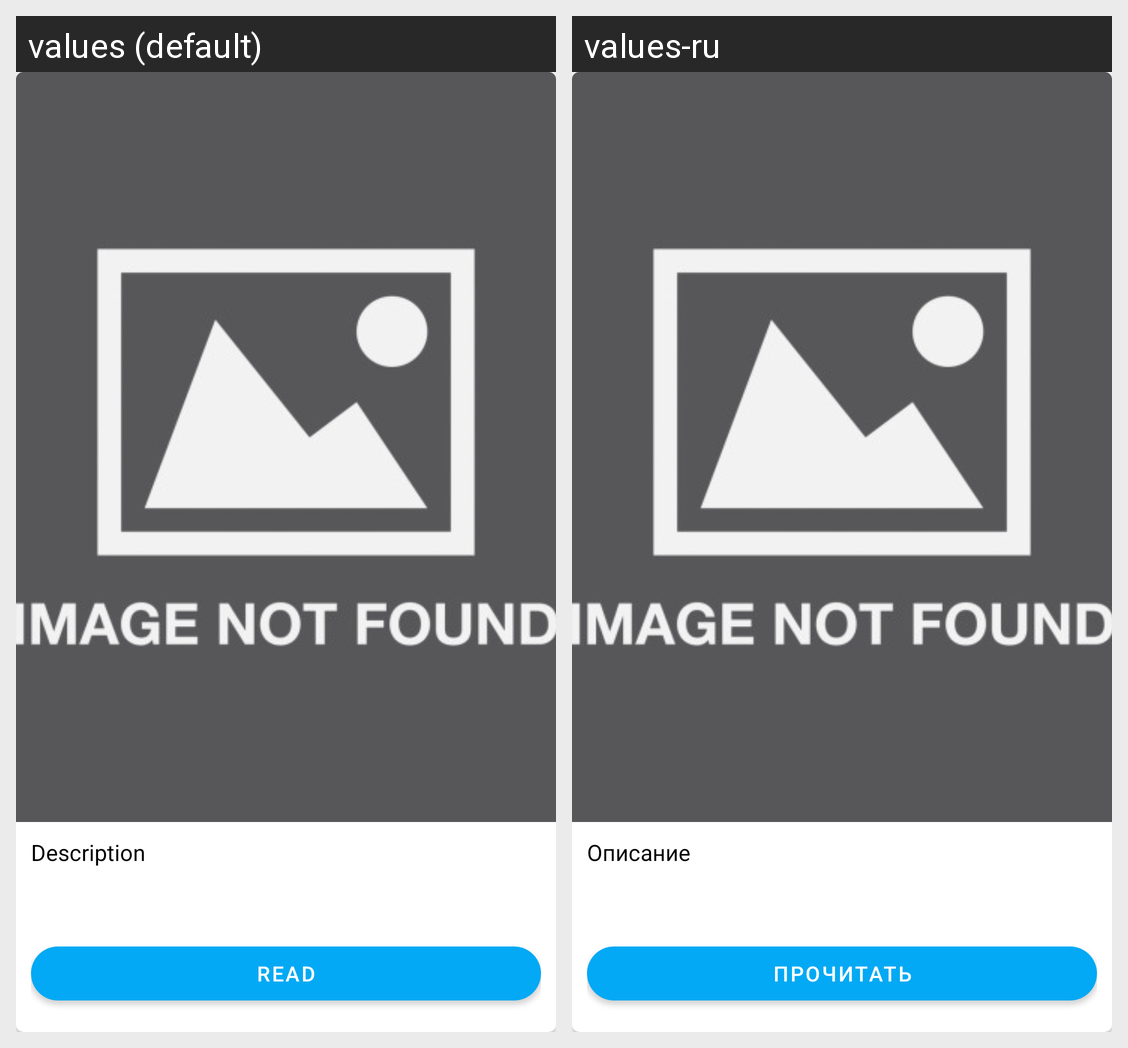

The same Android screen rendered under two of its app's locales, left to right. List the strings drawn on it with the default value and each locale's translation.
Android screen res/layout/review_item.xml rendered under 2 locales, left to right: values (default), values-ru. Device: Nexus 5 (rendered at 1080×1920; each locale shown at half size, 540×960, under a caption strip naming it); theme Theme.MovieReview.
Strings drawn on this screen, with the default value and each locale's value (text and hints the layout hard-codes, and strings that could not be matched under every locale, appear in the picture but are not listed):

description
  values: Description
  values-ru: Описание

read
  values: Read
  values-ru: Прочитать
